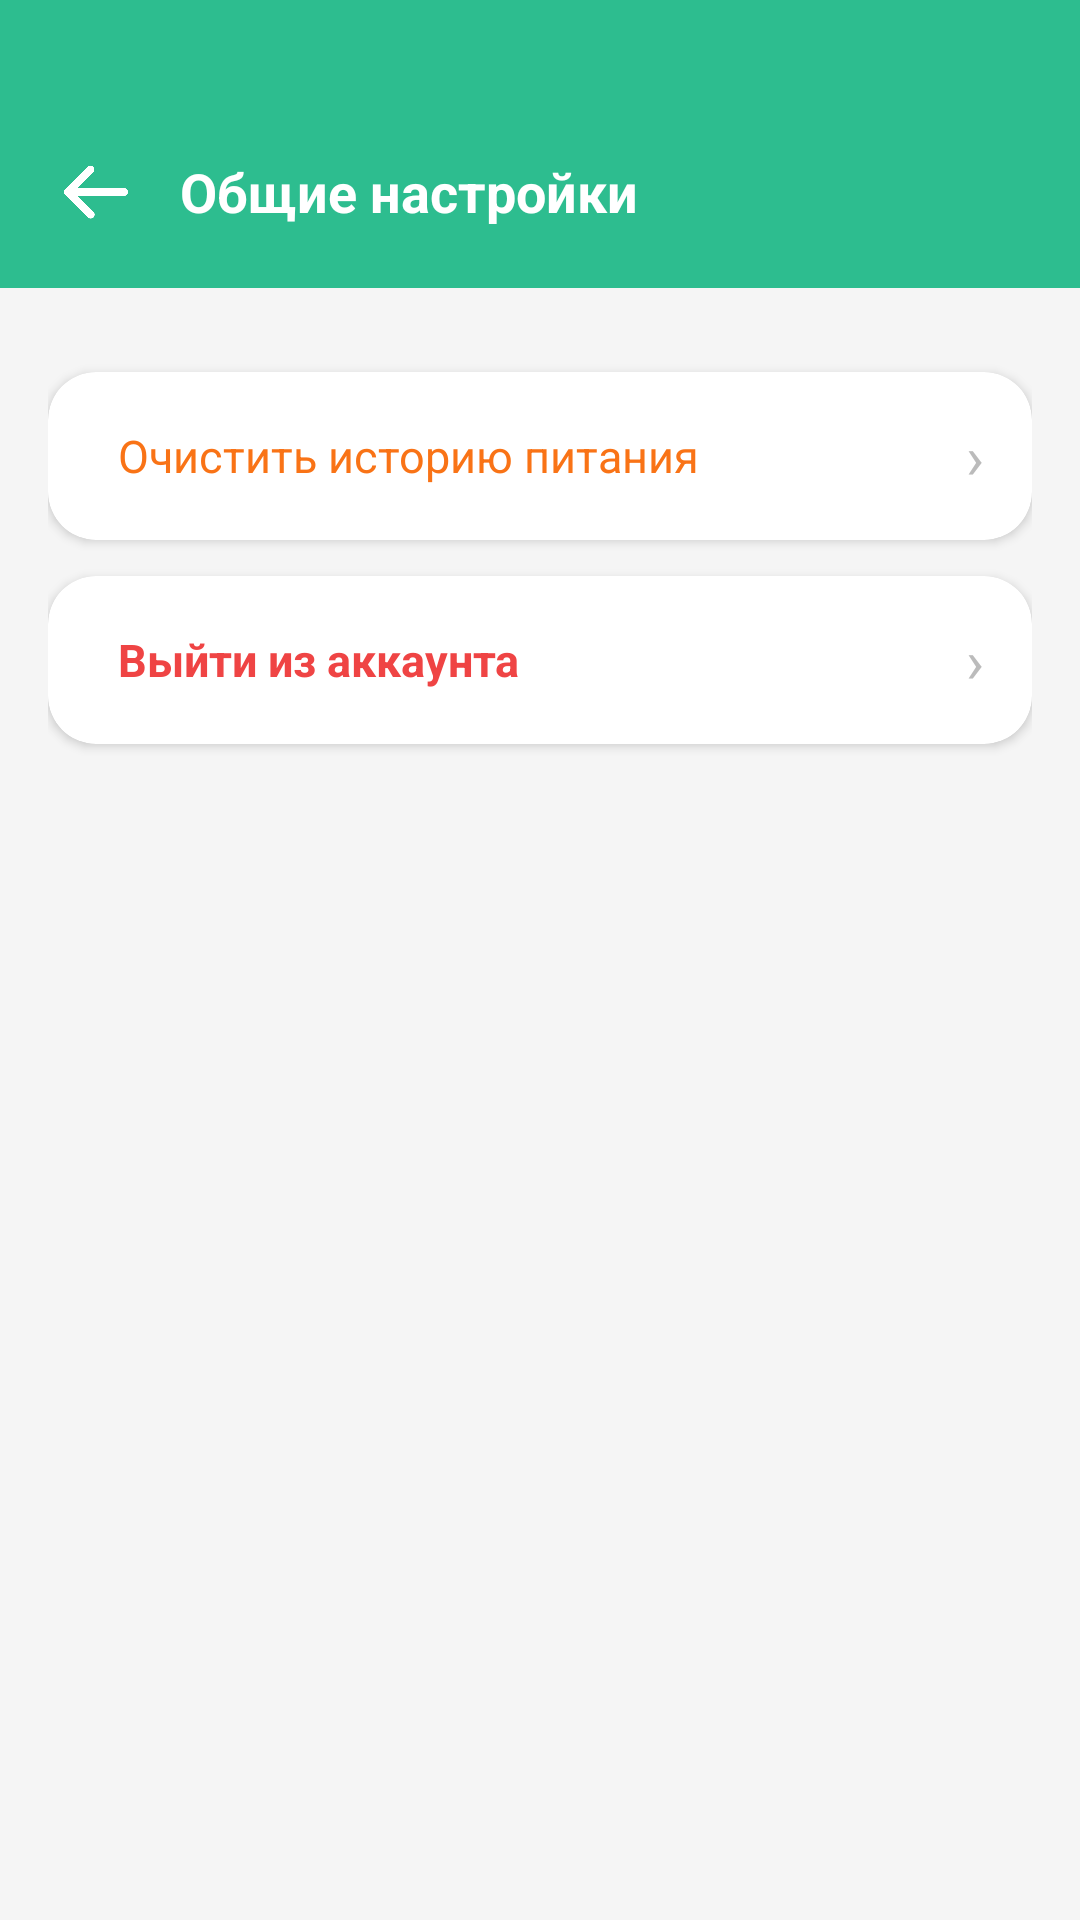

Produce the Android XML layout that renders to this screen, including the resource entries it uses.
<!-- AndroidManifest.xml: application theme Theme.ProCalorieAI -->
<!-- res/layout/activity_general_settings.xml -->
<?xml version="1.0" encoding="utf-8"?>
<ScrollView
    xmlns:android="http://schemas.android.com/apk/res/android"
    xmlns:app="http://schemas.android.com/apk/res-auto"
    android:layout_width="match_parent"
    android:layout_height="match_parent"
    android:background="#F5F5F5"
    android:fillViewport="true">

    <LinearLayout
        android:layout_width="match_parent"
        android:layout_height="wrap_content"
        android:orientation="vertical">

        
        <LinearLayout
            android:layout_width="match_parent"
            android:layout_height="wrap_content"
            android:background="#2DBD8F"
            android:orientation="horizontal"
            android:gravity="center_vertical"
            android:paddingStart="16dp"
            android:paddingEnd="16dp"
            android:paddingTop="48dp"
            android:paddingBottom="16dp">

            <ImageView
                android:id="@+id/btnBack"
                android:layout_width="32dp"
                android:layout_height="32dp"
                android:layout_marginEnd="12dp"
                android:background="?attr/selectableItemBackgroundBorderless"
                android:clickable="true"
                android:focusable="true"
                android:src="@drawable/asdqe"
                app:tint="#FFFFFF"
                app:tintMode="src_atop" />

            <TextView
                android:layout_width="wrap_content"
                android:layout_height="wrap_content"
                android:text="Общие настройки"
                android:textColor="#FFFFFF"
                android:textSize="18sp"
                android:textStyle="bold" />
        </LinearLayout>

        <LinearLayout
            android:layout_width="match_parent"
            android:layout_height="wrap_content"
            android:orientation="vertical"
            android:padding="16dp">

            
            <androidx.cardview.widget.CardView
                android:layout_width="match_parent"
                android:layout_height="wrap_content"
                android:layout_marginBottom="12dp"
                app:cardCornerRadius="16dp"
                app:cardElevation="2dp">

                <LinearLayout
                    android:layout_width="match_parent"
                    android:layout_height="wrap_content"
                    android:orientation="vertical">


                </LinearLayout>
            </androidx.cardview.widget.CardView>

            
            <androidx.cardview.widget.CardView
                android:layout_width="match_parent"
                android:layout_height="wrap_content"
                android:layout_marginBottom="12dp"
                app:cardCornerRadius="16dp"
                app:cardElevation="2dp">

                <LinearLayout
                    android:id="@+id/btnClearHistory"
                    android:layout_width="match_parent"
                    android:layout_height="56dp"
                    android:orientation="horizontal"
                    android:gravity="center_vertical"
                    android:paddingHorizontal="16dp"
                    android:clickable="true"
                    android:focusable="true"
                    android:background="?attr/selectableItemBackground">

                    <TextView
                        android:layout_width="0dp"
                        android:layout_height="wrap_content"
                        android:layout_weight="1"
                        android:text="  Очистить историю питания"
                        android:textSize="15sp"
                        android:textColor="#F97316" />

                    <TextView
                        android:layout_width="wrap_content"
                        android:layout_height="wrap_content"
                        android:text="›"
                        android:textColor="#BBBBBB"
                        android:textSize="20sp" />
                </LinearLayout>
            </androidx.cardview.widget.CardView>

            
            <androidx.cardview.widget.CardView
                android:layout_width="match_parent"
                android:layout_height="wrap_content"
                android:layout_marginBottom="24dp"
                app:cardCornerRadius="16dp"
                app:cardElevation="2dp">

                <LinearLayout
                    android:id="@+id/btnLogout"
                    android:layout_width="match_parent"
                    android:layout_height="56dp"
                    android:orientation="horizontal"
                    android:gravity="center_vertical"
                    android:paddingHorizontal="16dp"
                    android:clickable="true"
                    android:focusable="true"
                    android:background="?attr/selectableItemBackground">

                    <TextView
                        android:layout_width="0dp"
                        android:layout_height="wrap_content"
                        android:layout_weight="1"
                        android:text="  Выйти из аккаунта"
                        android:textSize="15sp"
                        android:textColor="#EF4444"
                        android:textStyle="bold" />

                    <TextView
                        android:layout_width="wrap_content"
                        android:layout_height="wrap_content"
                        android:text="›"
                        android:textColor="#BBBBBB"
                        android:textSize="20sp" />
                </LinearLayout>
            </androidx.cardview.widget.CardView>

        </LinearLayout>
    </LinearLayout>
</ScrollView>
<!-- resources referenced by this layout -->
<resources>
  <!-- drawable asdqe: png bitmap (drawable, 16906 bytes) -->
  <style name="Theme.ProCalorieAI" parent="Theme.MaterialComponents.Light.NoActionBar">
          <item name="colorPrimary">@color/green_primary</item>
          <item name="colorPrimaryVariant">@color/green_dark</item>
          <item name="colorOnPrimary">@color/white</item>
          <item name="android:statusBarColor">@android:color/transparent</item>
          <item name="android:windowLightStatusBar">false</item>
      </style>
  <color name="green_primary">#2ECC8F</color>
  <color name="green_dark">#27AE73</color>
  <color name="white">#FFFFFF</color>
</resources>
